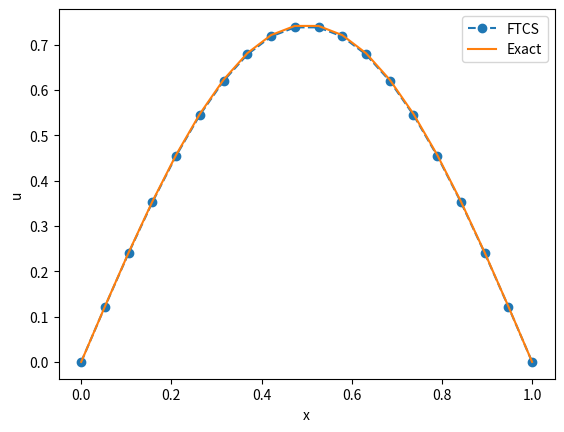

Recreate this plot in Python.
import numpy as np
import matplotlib.pyplot as plt

def heatFTCS(nt=10, nx=20, alpha=0.3, L=1, tmax=0.1):

    h = L / (nx - 1)
    k = tmax / (nt - 1)
    r = alpha * k / h**2

    x = np.linspace(0, L, nx)
    t = np.linspace(0, tmax, nt)
    U = np.zeros((nx, nt))

    U[:, 0] = np.sin(np.pi * x / L)

    for m in range(1, nt):
        for i in range(1, nx-1):
            U[i, m] = r * U[i - 1, m - 1] + (1-2*r) * U[i, m-1] + r * U[i+1, m-1]

    ue = np.sin(np.pi * x / L) * \
        np.exp(-t[nt - 1] * alpha * (np.pi / L) * (np.pi / L))

    _, ax = plt.subplots()
    ax.plot(x, U[:, nt - 1], 'o--', label='FTCS')
    ax.plot(x, ue, '-', label='Exact')
    plt.xlabel("x")
    plt.ylabel("u")
    ax.legend()
    plt.show()

heatFTCS()
